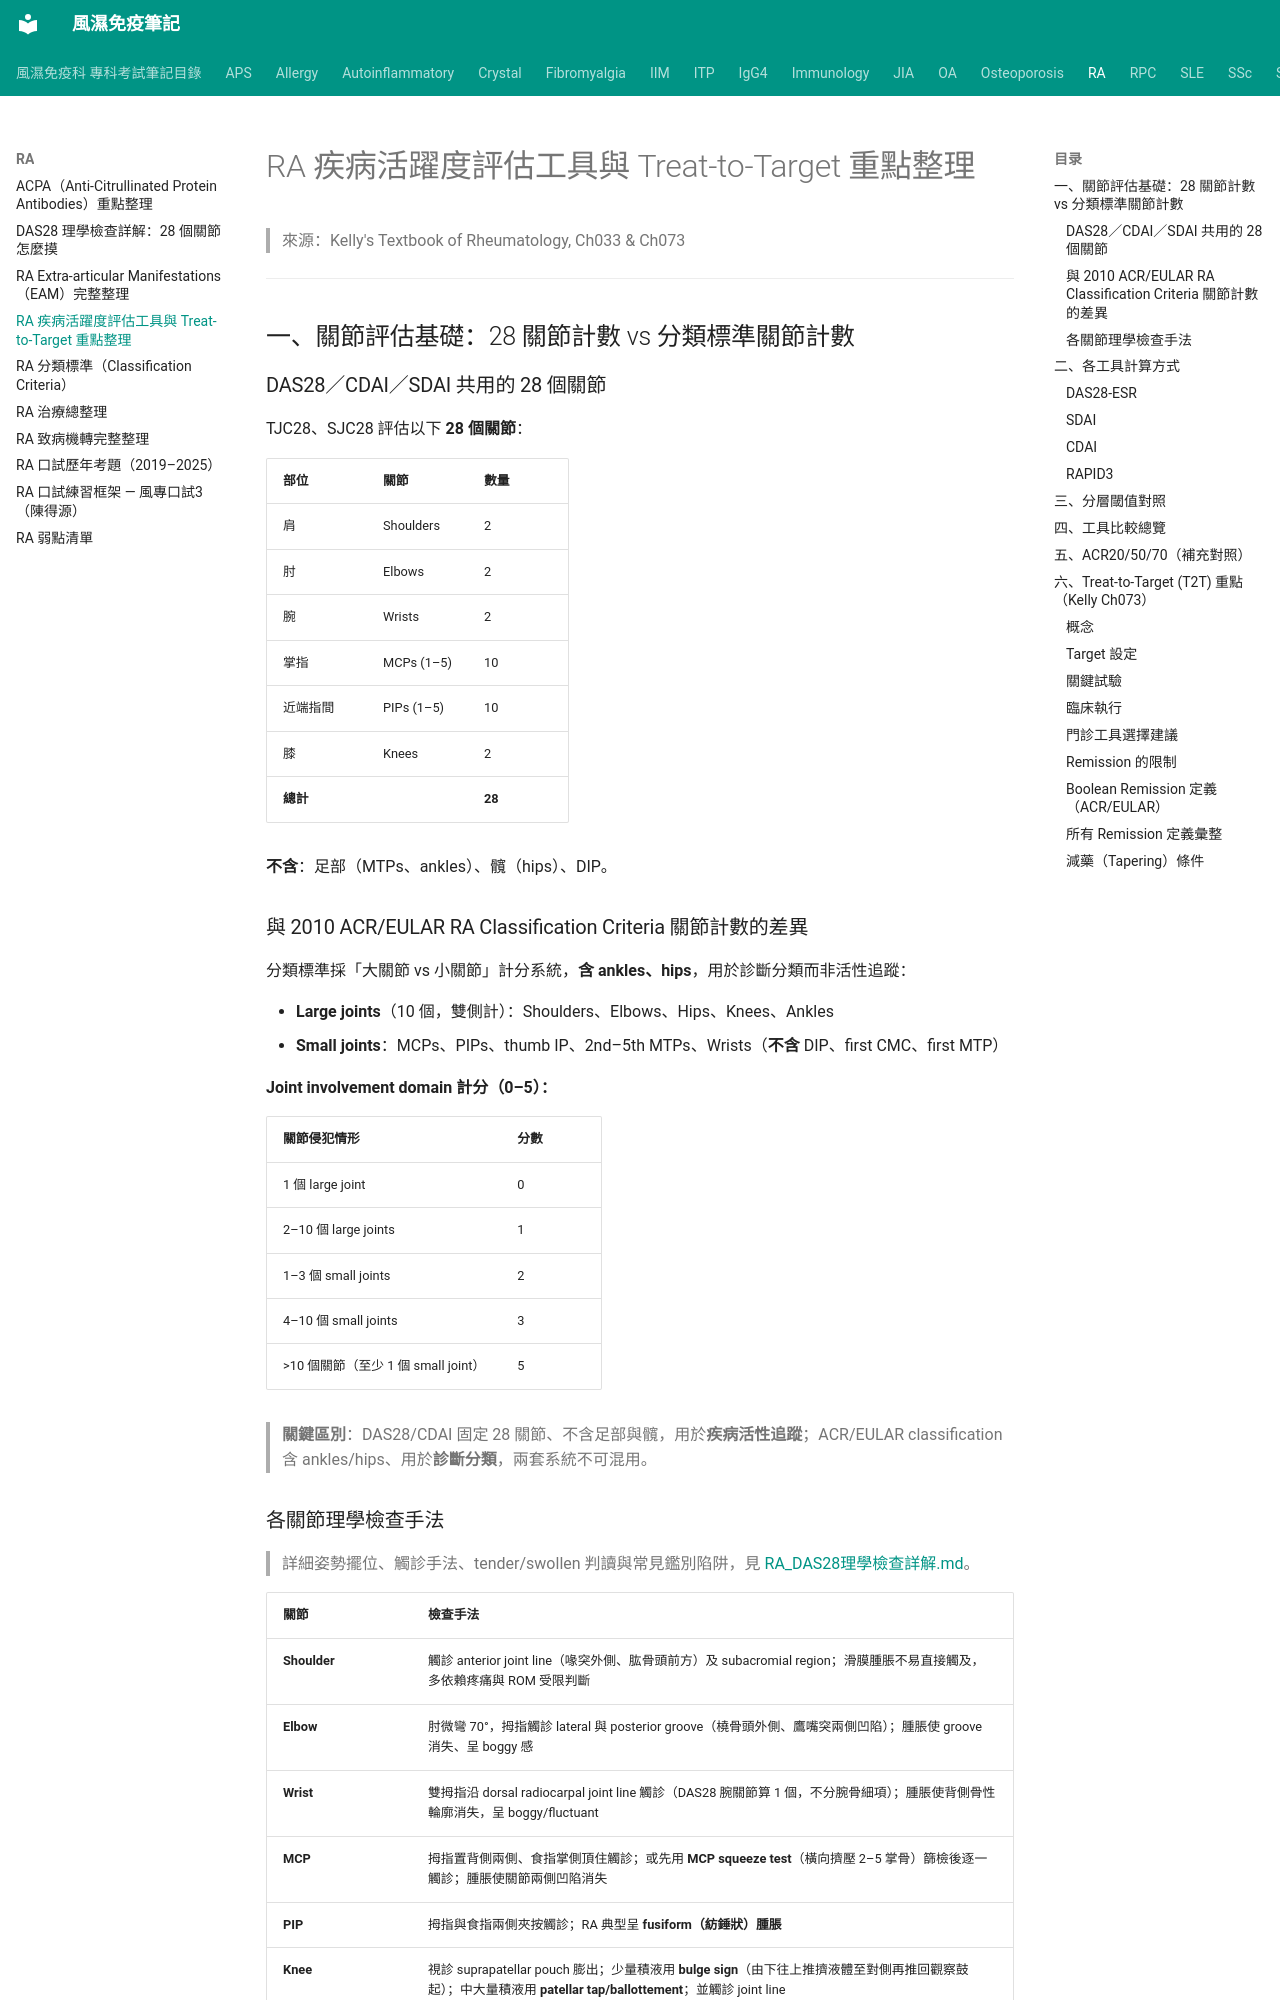

repository: tsaiming1014/rheum-note · page: RA/RA_disease_activity_measures_T2T/index.html · generator: mkdocs

# RA 疾病活躍度評估工具與 Treat-to-Target 重點整理

> 來源：Kelly's Textbook of Rheumatology, Ch033 & Ch073

---

## 一、關節評估基礎：28 關節計數 vs 分類標準關節計數

### DAS28／CDAI／SDAI 共用的 28 個關節

TJC28、SJC28 評估以下 **28 個關節**：

| 部位 | 關節 | 數量 |
|---|---|---|
| 肩 | Shoulders | 2 |
| 肘 | Elbows | 2 |
| 腕 | Wrists | 2 |
| 掌指 | MCPs (1–5) | 10 |
| 近端指間 | PIPs (1–5) | 10 |
| 膝 | Knees | 2 |
| **總計** | | **28** |

**不含**：足部（MTPs、ankles）、髖（hips）、DIP。

### 與 2010 ACR/EULAR RA Classification Criteria 關節計數的差異

分類標準採「大關節 vs 小關節」計分系統，**含 ankles、hips**，用於診斷分類而非活性追蹤：

- **Large joints**（10 個，雙側計）：Shoulders、Elbows、Hips、Knees、Ankles
- **Small joints**：MCPs、PIPs、thumb IP、2nd–5th MTPs、Wrists（**不含** DIP、first CMC、first MTP）

**Joint involvement domain 計分（0–5）：**

| 關節侵犯情形 | 分數 |
|---|---|
| 1 個 large joint | 0 |
| 2–10 個 large joints | 1 |
| 1–3 個 small joints | 2 |
| 4–10 個 small joints | 3 |
| >10 個關節（至少 1 個 small joint） | 5 |

> **關鍵區別**：DAS28/CDAI 固定 28 關節、不含足部與髖，用於**疾病活性追蹤**；ACR/EULAR classification 含 ankles/hips、用於**診斷分類**，兩套系統不可混用。
